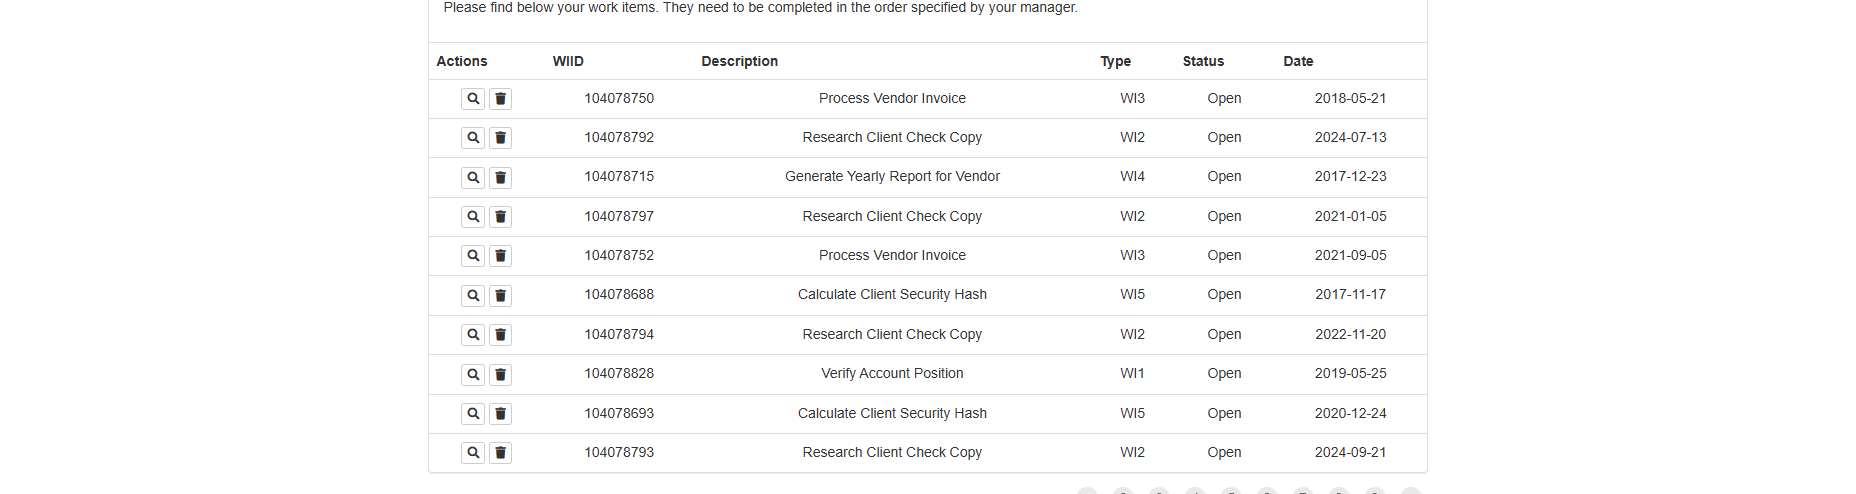
Workflow: DataExtraction

Step 1: get-text from the table in window 'ACME System 1 - Work Items' (chrome.exe)
